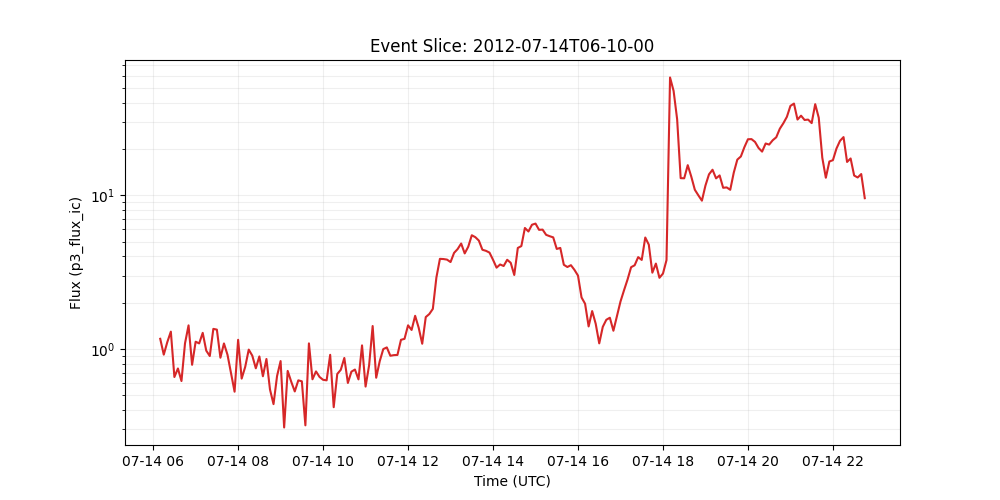

The data file committed next to this chart (first rows):
time_tag, p3_flux_ic
2012-07-14 06:10:00, 1.165
2012-07-14 06:15:00, 0.9188
2012-07-14 06:20:00, 1.109
2012-07-14 06:25:00, 1.297
2012-07-14 06:30:00, 0.6571
2012-07-14 06:35:00, 0.7468
2012-07-14 06:40:00, 0.6187
2012-07-14 06:45:00, 1.089
2012-07-14 06:50:00, 1.424
2012-07-14 06:55:00, 0.7893
2012-07-14 07:00:00, 1.115
2012-07-14 07:05:00, 1.087
2012-07-14 07:10:00, 1.274
2012-07-14 07:15:00, 0.9754
2012-07-14 07:20:00, 0.8999
2012-07-14 07:25:00, 1.352
2012-07-14 07:30:00, 1.337
2012-07-14 07:35:00, 0.8772
2012-07-14 07:40:00, 1.087
2012-07-14 07:45:00, 0.9173
2012-07-14 07:50:00, 0.6978
2012-07-14 07:55:00, 0.5274
2012-07-14 08:00:00, 1.148
2012-07-14 08:05:00, 0.6417
2012-07-14 08:10:00, 0.7646
2012-07-14 08:15:00, 0.9909
2012-07-14 08:20:00, 0.9052
2012-07-14 08:25:00, 0.7491
2012-07-14 08:30:00, 0.8946
2012-07-14 08:35:00, 0.6645
2012-07-14 08:40:00, 0.8609
2012-07-14 08:45:00, 0.5454
2012-07-14 08:50:00, 0.4377
2012-07-14 08:55:00, 0.6672
2012-07-14 09:00:00, 0.8343
2012-07-14 09:05:00, 0.3085
2012-07-14 09:10:00, 0.7204
2012-07-14 09:15:00, 0.6129
2012-07-14 09:20:00, 0.5295
2012-07-14 09:25:00, 0.6251
2012-07-14 09:30:00, 0.6161
2012-07-14 09:35:00, 0.3187
2012-07-14 09:40:00, 1.088
2012-07-14 09:45:00, 0.6352
2012-07-14 09:50:00, 0.7147
2012-07-14 09:55:00, 0.6577
2012-07-14 10:00:00, 0.6303
2012-07-14 10:05:00, 0.6253
2012-07-14 10:10:00, 0.9165
2012-07-14 10:15:00, 0.4181
2012-07-14 10:20:00, 0.6876
2012-07-14 10:25:00, 0.7323
2012-07-14 10:30:00, 0.8743
2012-07-14 10:35:00, 0.6012
2012-07-14 10:40:00, 0.712
2012-07-14 10:45:00, 0.735
2012-07-14 10:50:00, 0.6341
2012-07-14 10:55:00, 1.056
2012-07-14 11:00:00, 0.5695
2012-07-14 11:05:00, 0.7833
... 140 more rows
